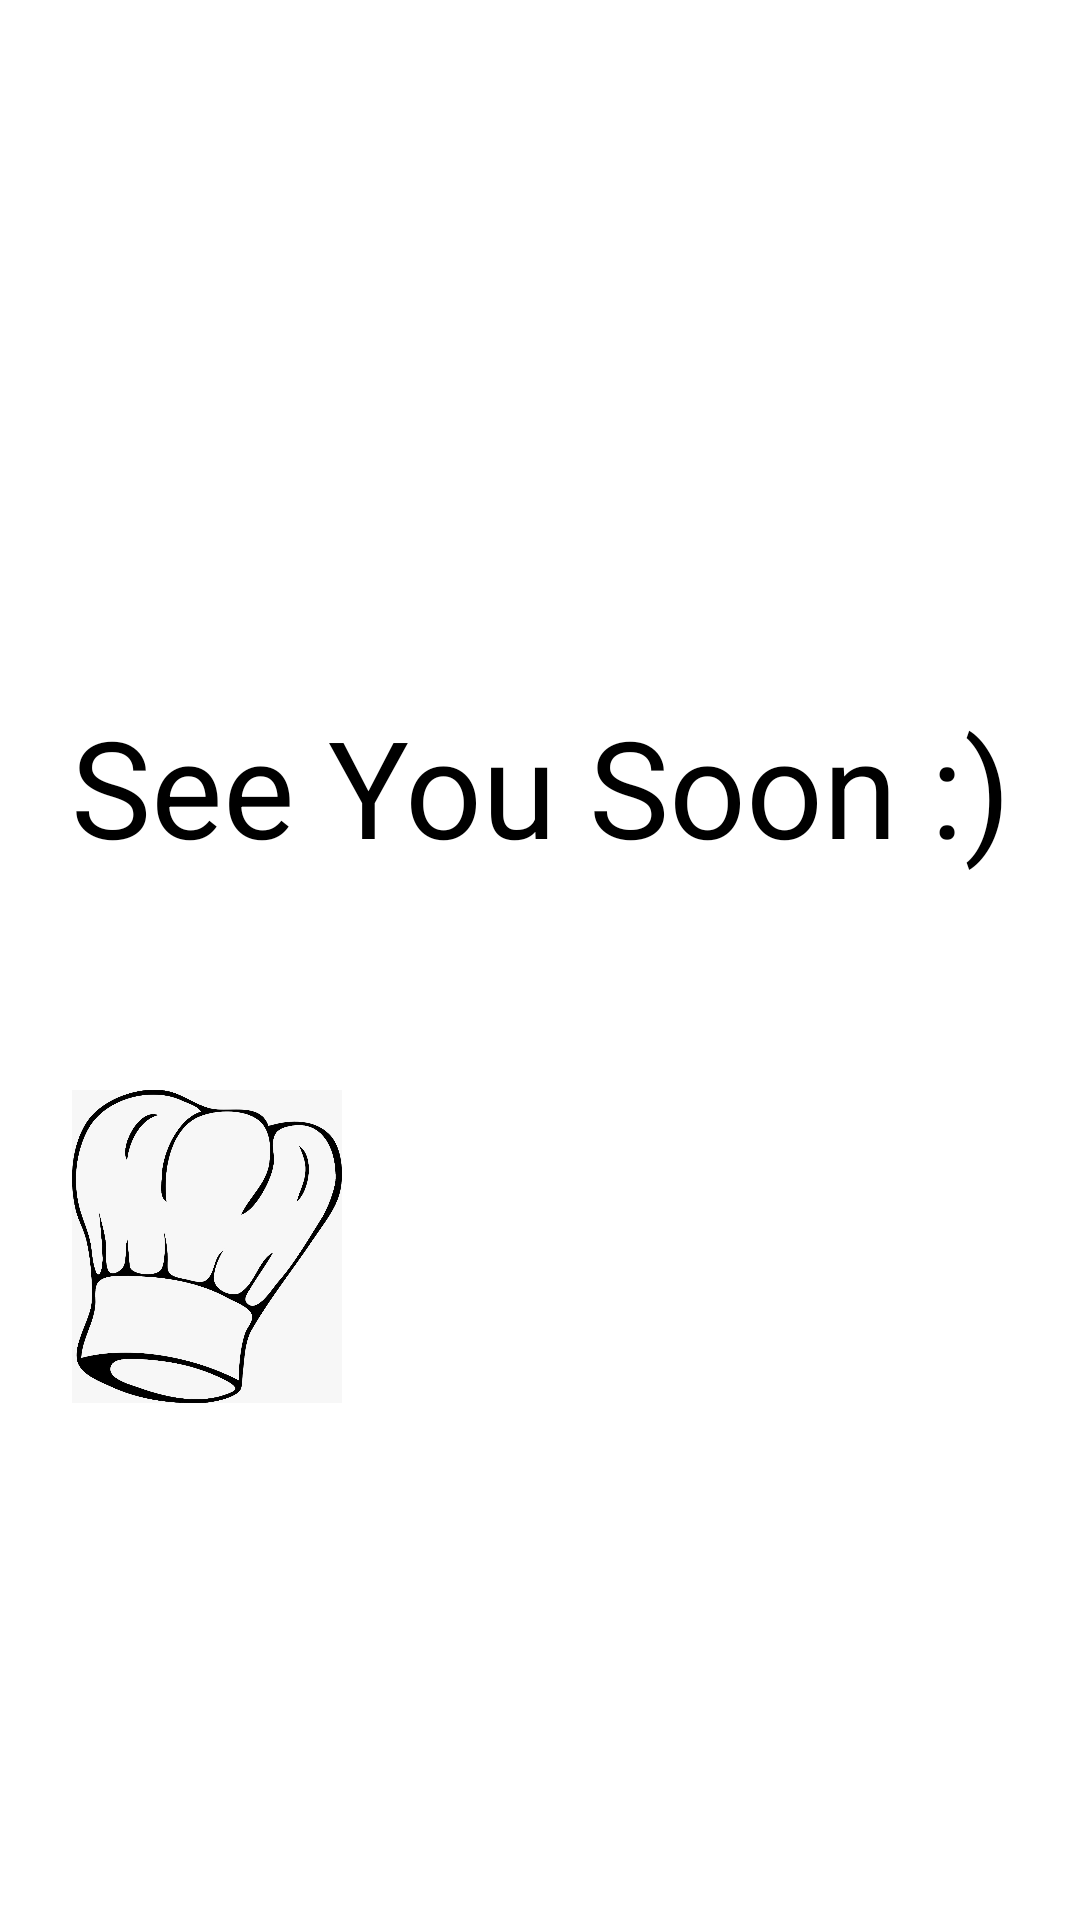

The Android layout XML behind this screen, and the referenced resources:
<!-- AndroidManifest.xml: application theme Theme.Recipe -->
<!-- res/layout/activity_logout.xml -->
<?xml version="1.0" encoding="utf-8"?>
<androidx.constraintlayout.widget.ConstraintLayout xmlns:android="http://schemas.android.com/apk/res/android"
    xmlns:app="http://schemas.android.com/apk/res-auto"
    xmlns:tools="http://schemas.android.com/tools"
    android:layout_width="match_parent"
    android:layout_height="match_parent"
    tools:context=".LogoutActivity">

    <TextView
        android:id="@+id/logout_text"
        android:layout_width="wrap_content"
        android:layout_height="wrap_content"
        android:layout_marginTop="232dp"
        android:gravity="center_horizontal"
        android:text="@string/see_you_soon"
        android:textAlignment="center"
        android:textColor="@color/black"
        android:textSize="45sp"
        android:visibility="visible"
        app:layout_constraintEnd_toEndOf="parent"
        app:layout_constraintStart_toStartOf="parent"
        app:layout_constraintTop_toTopOf="parent" />

    <ImageView
        android:id="@+id/logout_animation"
        android:layout_width="90dp"
        android:layout_height="201dp"
        android:layout_marginStart="24dp"
        android:layout_marginLeft="24dp"
        android:layout_marginBottom="124dp"
        android:contentDescription="@string/chef_hat_animation"
        android:visibility="visible"
        app:layout_constraintBottom_toBottomOf="parent"
        app:layout_constraintStart_toStartOf="parent"
        app:layout_constraintTop_toBottomOf="@+id/logout_text"
        app:layout_constraintVertical_bias="1.0"
        app:srcCompat="@drawable/chef_hat_animation" />

</androidx.constraintlayout.widget.ConstraintLayout>
<!-- resources referenced by this layout -->
<resources>
  <!-- drawable chef_hat_animation: jpeg bitmap (drawable, 89584 bytes) -->
  <string name="chef_hat_animation">chef animation</string>
  <string name="see_you_soon">See You Soon :)</string>
  <style name="Theme.Recipe" parent="Theme.MaterialComponents.DayNight.DarkActionBar">
          
          <item name="colorPrimary">@color/cardview_dark_background</item>
          <item name="colorPrimaryVariant">@color/purple_700</item>
          <item name="colorOnPrimary">@color/white</item>
          
          <item name="colorSecondary">@color/teal_200</item>
          <item name="colorSecondaryVariant">@color/teal_700</item>
          <item name="colorOnSecondary">@color/black</item>
          
          <item name="android:statusBarColor" tools:targetApi="l">?attr/colorPrimaryVariant</item>
          
      </style>
  <!-- not gathered from this repository: default colours our renderer supplied (Android Studio template values) -->
  <color name="purple_700">#FF3700B3</color>
  <color name="teal_200">#FF03DAC5</color>
  <color name="teal_700">#FF018786</color>
  <color name="black">#FF000000</color>
  <color name="white">#FFFFFFFF</color>
</resources>
